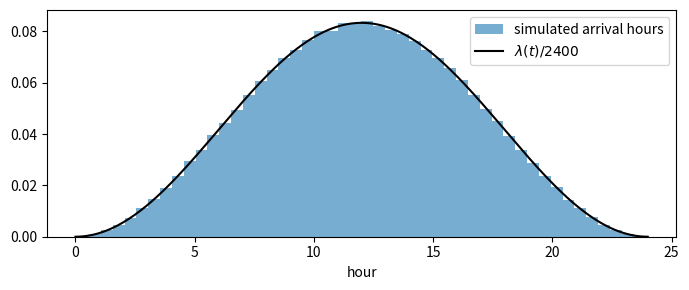
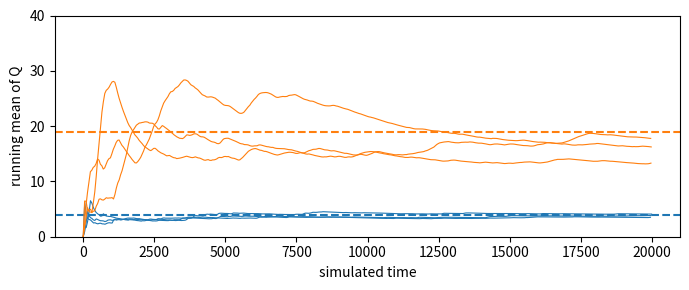
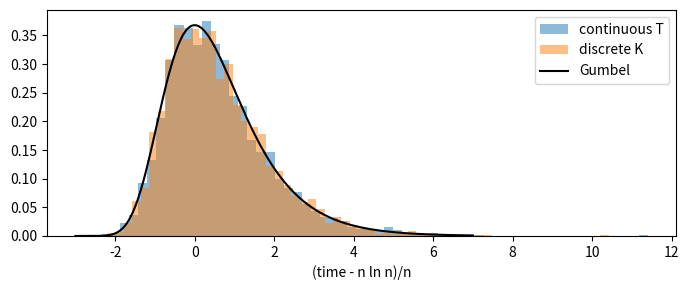

Source code (Python) for these figures, in order:
import math
import numpy as np
import matplotlib.pyplot as plt
rng = np.random.default_rng(9)

lam, T, reps = 3.0, 10.0, 20000
def by_gaps():
    t, pts = 0.0, []
    while True:
        t += rng.exponential(1 / lam)
        if t > T: return np.array(pts)
        pts.append(t)
def by_uniform():
    return np.sort(rng.uniform(0, T, rng.poisson(lam * T)))
h = T / 10_000
def by_slots():
    return (np.flatnonzero(rng.random(10_000) < lam * h) + 1) * h
for name, f in [('gaps', by_gaps), ('uniform', by_uniform), ('slots', by_slots)]:
    S = [f() for _ in range(reps)]
    n10 = np.array([len(s) for s in S]); n2 = np.array([np.sum(s <= 2) for s in S])
    g = np.array([s[0] for s in S if len(s)])
    print(f'{name:8s} E N(10)={n10.mean():6.3f} Var={n10.var():6.3f}   E N(2)={n2.mean():.3f} Var={n2.var():.3f}   first gap mean={g.mean():.4f}')
print('theory   E N(10)=30, Var=30;  E N(2)=6, Var=6;  first gap mean=1/3 (slightly less when conditioned on a point before 10)')

lmax = 200.0
lam_t = lambda t: 100 * (1 - np.cos(2 * np.pi * t / 24))
def one_day():
    n = rng.poisson(lmax * 24)
    t = rng.uniform(0, 24, n)
    return np.sort(t[rng.random(n) < lam_t(t) / lmax])
days = [one_day() for _ in range(2000)]
counts = np.array([len(d) for d in days])
print('mean requests per day:', counts.mean(), '  variance:', counts.var(), '  theory: 2400 and 2400')
allt = np.concatenate(days[:200])
plt.figure(figsize=(7, 3))
plt.hist(allt, bins=48, density=True, alpha=0.6, label='simulated arrival hours')
tt = np.linspace(0, 24, 300)
plt.plot(tt, lam_t(tt) / 2400, 'k', label='$\\lambda(t)/2400$')
plt.xlabel('hour'); plt.legend(); plt.tight_layout(); plt.show()

def observe(gaps, npass=200_000):
    ends = np.cumsum(gaps)
    t = rng.uniform(0, ends[-1] * 0.99, npass)
    i = np.searchsorted(ends, t)
    starts = ends - gaps
    return gaps[i].mean(), (ends[i] - t).mean()
n = 200_000
for name, gaps in [('Poisson', rng.exponential(10, n)), ('uniform[0,20]', rng.uniform(0, 20, n)), ('timetable', np.full(n, 10.0))]:
    L, W = observe(gaps)
    print(f'{name:14s} mean gap {gaps.mean():6.2f}   gap seen by a passenger {L:6.2f}   mean wait {W:6.2f}')
print('theory: Poisson 20 and 10; uniform 40/3 = 13.33 and 6.67; timetable 10 and 5')

def poisson_pmf(mu, K):
    k = np.arange(K)
    return np.exp(-mu + k * np.log(mu) - np.array([math.lgamma(j + 1) for j in k]))
def tv_to_poisson(p, K=None):
    mu = p.sum()
    K = K or int(mu + 12 * math.sqrt(mu) + 30)
    f = np.zeros(K); f[0] = 1.0
    for q in p:
        f[1:] = (1 - q) * f[1:] + q * f[:-1]
        f[0] *= (1 - q)
    g = poisson_pmf(mu, K)
    return 0.5 * (np.abs(f - g).sum() + (1 - g.sum()) + (1 - f.sum()))
print('   n    exact TV    Le Cam     Chen-Stein')
for n in [10, 100, 1000, 10000]:
    p = np.full(n, 5 / n); s = (p**2).sum()
    print(f'{n:5d}   {tv_to_poisson(p):.6f}   {s:.6f}   {(1 - math.exp(-5)) / 5 * s:.6f}')

p = rng.uniform(1e-6, 1e-4, 1_000_000)
p *= 50 / p.sum()
print('max p:', p.max(), ' sum p:', p.sum(), ' Le Cam bound:', (p**2).sum())
print('Chen-Stein bound:', (1 - math.exp(-50)) / 50 * (p**2).sum())
print('exact TV distance:', tv_to_poisson(p))

def mm1(lam, mu, horizon):
    t, q, area = 0.0, 0, 0.0
    arrivals, sojourn = [], []
    head = 0
    while t < horizon:
        rate = lam + (mu if q else 0.0)
        dt = rng.exponential(1 / rate)
        area += q * dt; t += dt
        if rng.random() < lam / rate:
            q += 1; arrivals.append(t)
        else:
            q -= 1; sojourn.append(t - arrivals[head]); head += 1
    return area / t, np.mean(sojourn), len(arrivals) / t
print(' rho   mean Q   theory     mean time   theory    lambda*W')
for rho in [0.5, 0.8, 0.9, 0.95]:
    L, W, lam_hat = mm1(rho, 1.0, 200_000)
    print(f'{rho:4.2f}   {L:6.2f}   {rho / (1 - rho):6.2f}     {W:6.2f}     {1 / (1 - rho):6.2f}    {lam_hat * W:6.2f}')

fig, ax = plt.subplots(figsize=(7, 3))
for rho, c in [(0.8, 'C0'), (0.95, 'C1')]:
    for _ in range(3):
        t, q, area, xs, ys = 0.0, 0, 0.0, [], []
        while t < 20000:
            rate = rho + (1.0 if q else 0.0)
            dt = rng.exponential(1 / rate); area += q * dt; t += dt
            q += 1 if rng.random() < rho / rate else -1
            if len(xs) == 0 or t - xs[-1] > 50:
                xs.append(t); ys.append(area / t)
        ax.plot(xs, ys, c, lw=0.8)
    ax.axhline(rho / (1 - rho), color=c, ls='--')
ax.set_xlabel('simulated time'); ax.set_ylabel('running mean of Q'); ax.set_ylim(0, 40)
plt.tight_layout(); plt.show()

n, reps = 500, 4000
H = sum(1 / k for k in range(1, n + 1))
Ts, Ks = np.empty(reps), np.empty(reps)
for r in range(reps):
    F = rng.exponential(n, n)                # first arrival time of each type, Exp(1/n)
    Ts[r] = F.max()
    # discrete time: coupon k+1 after a geometric number of draws with success (n-k)/n
    Ks[r] = rng.geometric((n - np.arange(n)) / n).sum()
print('E[T] simulated', Ts.mean(), '  n H_n =', n * H)
print('E[K] simulated', Ks.mean(), '  n H_n =', n * H)
c = np.linspace(-3, 7, 300)
plt.figure(figsize=(7, 3))
plt.hist((Ts - n * math.log(n)) / n, bins=60, density=True, alpha=0.5, label='continuous T')
plt.hist((Ks - n * math.log(n)) / n, bins=60, density=True, alpha=0.5, label='discrete K')
plt.plot(c, np.exp(-c - np.exp(-c)), 'k', label='Gumbel')
plt.xlabel('(time - n ln n)/n'); plt.legend(); plt.tight_layout(); plt.show()
